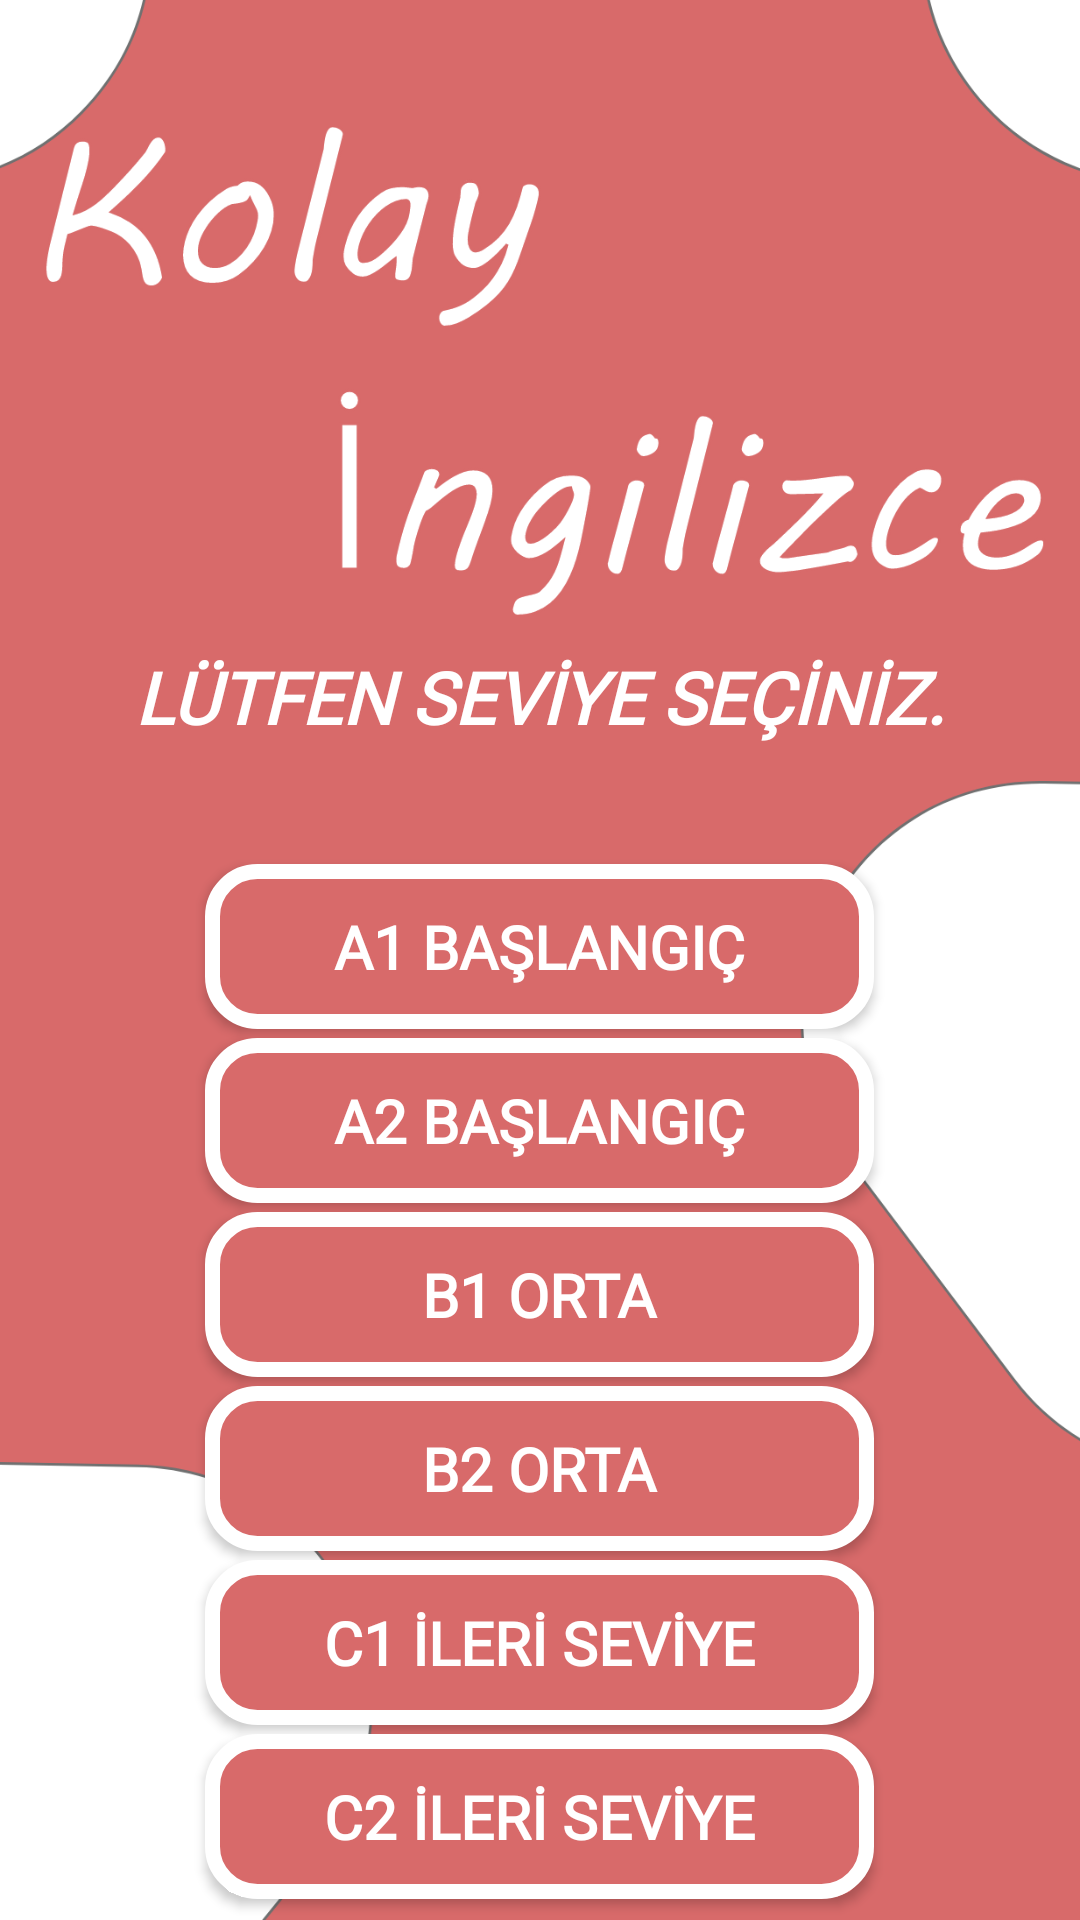

Reconstruct the res/layout file that produces this screen, plus the resources it refers to.
<!-- AndroidManifest.xml: application theme Theme.Kolayİngilizce -->
<!-- res/layout/activity_seviye.xml -->
<?xml version="1.0" encoding="utf-8"?>
<androidx.constraintlayout.widget.ConstraintLayout xmlns:android="http://schemas.android.com/apk/res/android"
    xmlns:app="http://schemas.android.com/apk/res-auto"
    xmlns:tools="http://schemas.android.com/tools"
    android:layout_width="match_parent"
    android:layout_height="match_parent"
    android:background="@drawable/isim"
    tools:context=".seviye"

    >

    <Button
        android:id="@+id/button14"
        android:layout_width="223dp"
        android:layout_height="55dp"
        android:layout_marginTop="3dp"
        android:background="@drawable/button1"
        android:fontFamily="@font/aclonica"
        android:onClick="ilkokul"
        android:text="A2 BAŞLANGIÇ"
        android:textColor="#FFFFFF"
        android:textSize="20sp"
        android:textStyle="bold"
        app:layout_constraintEnd_toEndOf="@+id/button11"
        app:layout_constraintHorizontal_bias="1.0"
        app:layout_constraintStart_toStartOf="@+id/button11"
        app:layout_constraintTop_toBottomOf="@+id/button11" />

    <Button
        android:id="@+id/button13"
        android:layout_width="223dp"
        android:layout_height="55dp"
        android:layout_marginTop="3dp"
        android:background="@drawable/button1"
        android:fontFamily="@font/aclonica"
        android:onClick="ilkokul"
        android:text="B1 ORTA"
        android:textColor="#FFFFFF"
        android:textSize="20sp"
        android:textStyle="bold"
        app:layout_constraintEnd_toEndOf="@+id/button14"
        app:layout_constraintHorizontal_bias="0.0"
        app:layout_constraintStart_toStartOf="@+id/button14"
        app:layout_constraintTop_toBottomOf="@+id/button14" />

    <Button
        android:id="@+id/button12"
        android:layout_width="223dp"
        android:layout_height="55dp"
        android:layout_marginTop="3dp"
        android:background="@drawable/button1"
        android:fontFamily="@font/aclonica"
        android:onClick="ilkokul"
        android:text="B2 ORTA"
        android:textColor="#FFFFFF"
        android:textSize="20sp"
        android:textStyle="bold"
        app:layout_constraintEnd_toEndOf="@+id/button13"
        app:layout_constraintHorizontal_bias="1.0"
        app:layout_constraintStart_toStartOf="@+id/button13"
        app:layout_constraintTop_toBottomOf="@+id/button13" />

    <Button
        android:id="@+id/button15"
        android:layout_width="223dp"
        android:layout_height="55dp"
        android:layout_marginTop="3dp"
        android:background="@drawable/button1"
        android:fontFamily="@font/aclonica"
        android:onClick="ilkokul"
        android:text="C1 İLERİ SEVİYE"
        android:textColor="#FFFFFF"
        android:textSize="20sp"
        android:textStyle="bold"
        app:layout_constraintEnd_toEndOf="@+id/button12"
        app:layout_constraintHorizontal_bias="1.0"
        app:layout_constraintStart_toStartOf="@+id/button12"
        app:layout_constraintTop_toBottomOf="@+id/button12" />

    <Button
        android:id="@+id/button22"
        android:layout_width="223dp"
        android:layout_height="55dp"
        android:layout_marginTop="3dp"
        android:background="@drawable/button1"
        android:fontFamily="@font/aclonica"
        android:onClick="ilkokul"
        android:text="C2 İLERİ SEVİYE"
        android:textColor="#FFFFFF"
        android:textSize="20sp"
        android:textStyle="bold"
        app:layout_constraintEnd_toEndOf="@+id/button15"
        app:layout_constraintHorizontal_bias="1.0"
        app:layout_constraintStart_toStartOf="@+id/button15"
        app:layout_constraintTop_toBottomOf="@+id/button15" />

    <Button
        android:id="@+id/button11"
        android:layout_width="223dp"
        android:layout_height="55dp"
        android:layout_marginTop="3dp"
        android:background="@drawable/button1"
        android:fontFamily="@font/aclonica"
        android:onClick="ilkokul"
        android:text="A1 BAŞLANGIÇ"
        android:textColor="#FFFFFF"
        android:textSize="20sp"
        android:textStyle="bold"
        app:layout_constraintEnd_toEndOf="@+id/textView18"
        app:layout_constraintStart_toStartOf="@+id/textView18"
        app:layout_constraintTop_toBottomOf="@+id/textView18" />

    <TextView
        android:id="@+id/textView18"
        android:layout_width="310dp"
        android:layout_height="69dp"
        android:layout_marginTop="216dp"
        android:fontFamily="@font/aclonica"
        android:text="LÜTFEN SEVİYE SEÇİNİZ."
        android:textAlignment="center"
        android:textColor="#FFFFFF"
        android:textSize="24sp"
        android:textStyle="bold|italic"
        app:layout_constraintEnd_toEndOf="parent"
        app:layout_constraintHorizontal_bias="0.495"
        app:layout_constraintStart_toStartOf="parent"
        app:layout_constraintTop_toTopOf="parent" />
</androidx.constraintlayout.widget.ConstraintLayout>
<!-- resources referenced by this layout -->
<resources>
  <!-- drawable button1 (drawable) -->
  <?xml version="1.0" encoding="utf-8"?>
  <shape xmlns:android="http://schemas.android.com/apk/res/android">
      <stroke android:color="@color/white"
          android:width="5dp"/>
      <solid android:color="#D86A6A"/>
      <corners android:radius="15dp"/>
  
  </shape>
  <!-- drawable isim (drawable) -->
  <?xml version="1.0" encoding="utf-8"?>
  <shape xmlns:android="http://schemas.android.com/apk/res/android">
      <solid android:color="@color/purple_500"/>
          <corners android:radius="100dp"/>
  </shape>
  <style name="Theme.Kolayİngilizce" parent="Theme.AppCompat.DayNight.DarkActionBar">
          
          <item name="colorPrimary">@color/purple_500</item>
          <item name="colorPrimaryVariant">@color/purple_700</item>
          <item name="colorOnPrimary">@color/white</item>
          
          <item name="colorSecondary">@color/teal_200</item>
          <item name="colorSecondaryVariant">@color/teal_700</item>
          <item name="colorOnSecondary">@color/black</item>
          
          <item name="android:statusBarColor">?attr/colorPrimaryVariant</item>
          
          <item name="windowNoTitle">true</item>
          <item name="windowActionBar">false</item>
      </style>
  <color name="white">#FFFFFF</color>
  <color name="purple_500">#FF6200EE</color>
  <color name="purple_700">#D76A6A</color>
  <color name="teal_200">#FF03DAC5</color>
  <color name="teal_700">#FF018786</color>
  <color name="black">#FF000000</color>
</resources>
